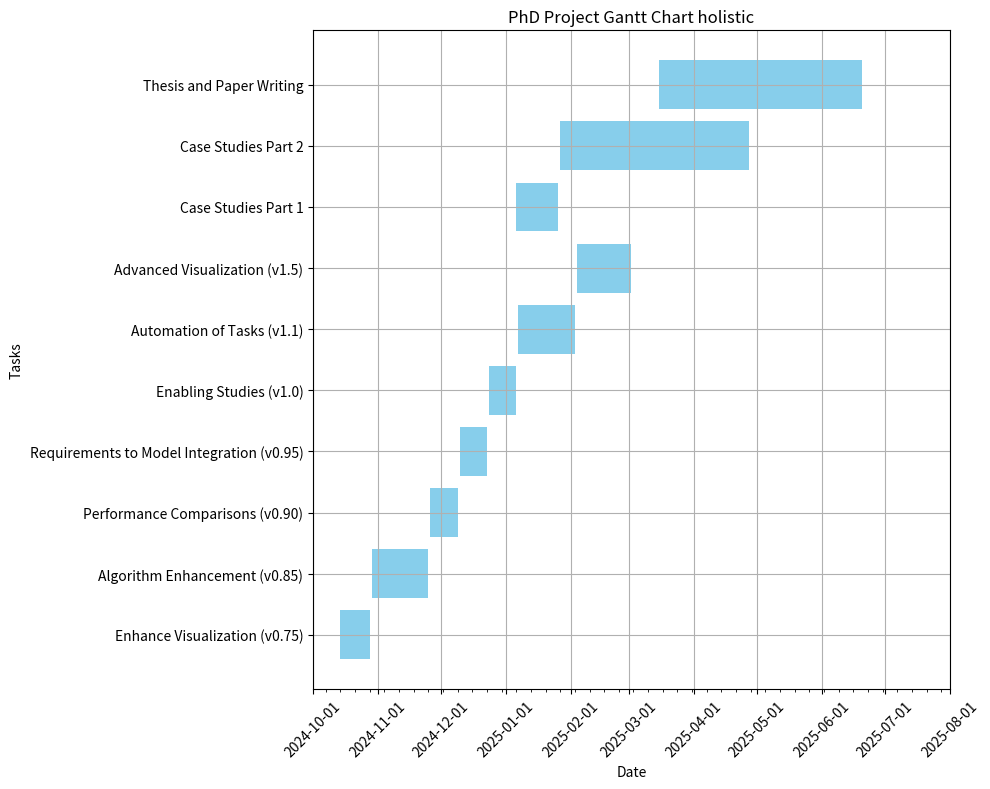

This figure's Python source:
import matplotlib.pyplot as plt
import matplotlib.dates as mdates
import pandas as pd
import datetime

# Define the updated tasks and their start and finish dates based on the latest specifications
updated_tasks = {
    "Task": ["Enhance Visualization (v0.75)", "Algorithm Enhancement (v0.85)", "Performance Comparisons (v0.90)",
             "Requirements to Model Integration (v0.95)", "Enabling Studies (v1.0)", "Automation of Tasks (v1.1)",
             "Advanced Visualization (v1.5)", "Case Studies Part 1", "Case Studies Part 2", "Thesis and Paper Writing"],
    "Start": [datetime.date(2024, 10, 14), datetime.date(2024, 10, 29), datetime.date(2024, 11, 26),
              datetime.date(2024, 12, 10), datetime.date(2024, 12, 24), datetime.date(2025, 1, 7),
              datetime.date(2025, 2, 4), datetime.date(2025, 1, 6), datetime.date(2025, 1, 27), datetime.date(2025, 3, 15)],
    "Finish": [datetime.date(2024, 10, 28), datetime.date(2024, 11, 25), datetime.date(2024, 12, 9),
               datetime.date(2024, 12, 23), datetime.date(2025, 1, 6), datetime.date(2025, 2, 3),
               datetime.date(2025, 3, 2), datetime.date(2025, 1, 26), datetime.date(2025, 4, 27), datetime.date(2025, 6, 20)]
}

# Create a DataFrame from the updated tasks data
df_updated = pd.DataFrame(updated_tasks)

# Plotting
fig, ax = plt.subplots(figsize=(10, 8))
for i, task in df_updated.iterrows():
    start = mdates.date2num(task['Start'])
    finish = mdates.date2num(task['Finish'])
    ax.barh(task['Task'], finish - start, left=start, color='skyblue')

ax.set_title('PhD Project Gantt Chart holistic')
ax.set_xlabel('Date')
ax.set_ylabel('Tasks')
ax.set_xlim([mdates.date2num(datetime.date(2024, 10, 1)), mdates.date2num(datetime.date(2025, 8, 1))])
ax.xaxis.set_major_locator(mdates.MonthLocator())
ax.xaxis.set_minor_locator(mdates.WeekdayLocator(byweekday=mdates.MO))
ax.xaxis.set_major_formatter(mdates.DateFormatter('%Y-%m-%d'))
plt.xticks(rotation=45)
plt.grid(True)
plt.tight_layout()

# Show plot
plt.show()
